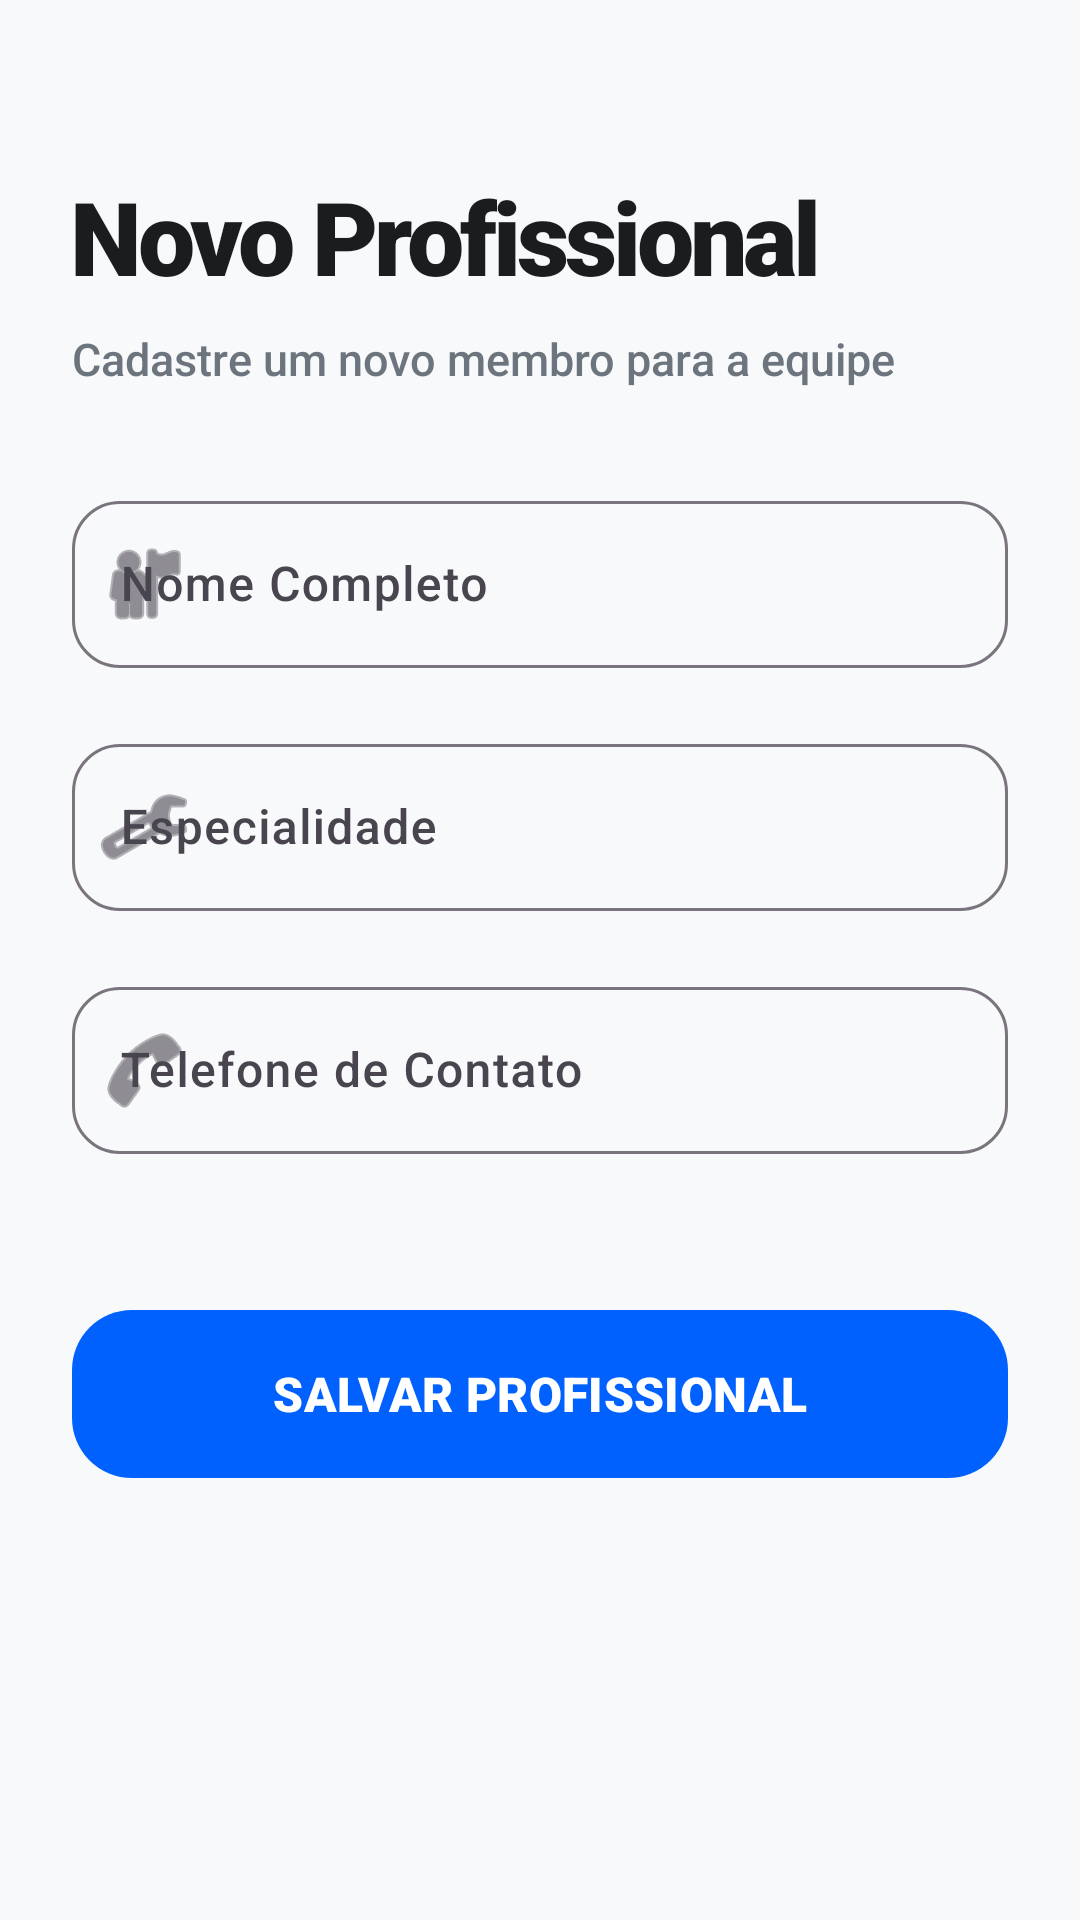

This screen was rendered from an Android layout file. Write that file and the resources it references.
<!-- AndroidManifest.xml: application theme Theme.Agendamento -->
<!-- res/layout/fragment_novo_profissional.xml -->
<?xml version="1.0" encoding="utf-8"?>
<ScrollView xmlns:android="http://schemas.android.com/apk/res/android"
    xmlns:app="http://schemas.android.com/apk/res-auto"
    android:layout_width="match_parent"
    android:layout_height="match_parent"
    android:background="#F8F9FA">

    <LinearLayout
        android:layout_width="match_parent"
        android:layout_height="wrap_content"
        android:orientation="vertical"
        android:padding="24dp">

        <TextView
            android:layout_width="wrap_content"
            android:layout_height="wrap_content"
            android:layout_marginTop="32dp"
            android:text="Novo Profissional"
            android:textSize="34sp"
            android:textColor="#1A1C1E"
            android:fontFamily="sans-serif-black"
            android:letterSpacing="-0.04"
            android:layout_marginBottom="8dp"/>

        <TextView
            android:layout_width="wrap_content"
            android:layout_height="wrap_content"
            android:text="Cadastre um novo membro para a equipe"
            android:textSize="15sp"
            android:textColor="#6C757D"
            android:fontFamily="sans-serif-medium"
            android:layout_marginBottom="32dp"/>

        <com.google.android.material.textfield.TextInputLayout
            style="@style/Widget.Material3.TextInputLayout.OutlinedBox"
            android:layout_width="match_parent"
            android:layout_height="wrap_content"
            android:hint="Nome Completo"
            app:boxCornerRadiusTopStart="16dp"
            app:boxCornerRadiusTopEnd="16dp"
            app:boxCornerRadiusBottomStart="16dp"
            app:boxCornerRadiusBottomEnd="16dp"
            app:startIconDrawable="@android:drawable/ic_menu_myplaces">
            <com.google.android.material.textfield.TextInputEditText
                android:id="@+id/edtNomeProfissional"
                android:layout_width="match_parent"
                android:layout_height="wrap_content"
                android:inputType="textPersonName"
                android:fontFamily="sans-serif-medium"/>
        </com.google.android.material.textfield.TextInputLayout>

        <com.google.android.material.textfield.TextInputLayout
            style="@style/Widget.Material3.TextInputLayout.OutlinedBox"
            android:layout_width="match_parent"
            android:layout_height="wrap_content"
            android:layout_marginTop="20dp"
            android:hint="Especialidade"
            app:boxCornerRadiusTopStart="16dp"
            app:boxCornerRadiusTopEnd="16dp"
            app:boxCornerRadiusBottomStart="16dp"
            app:boxCornerRadiusBottomEnd="16dp"
            app:startIconDrawable="@android:drawable/ic_menu_manage">
            <com.google.android.material.textfield.TextInputEditText
                android:id="@+id/edtEspecialidade"
                android:layout_width="match_parent"
                android:layout_height="wrap_content"
                android:inputType="text"
                android:fontFamily="sans-serif-medium"/>
        </com.google.android.material.textfield.TextInputLayout>

        <com.google.android.material.textfield.TextInputLayout
            style="@style/Widget.Material3.TextInputLayout.OutlinedBox"
            android:layout_width="match_parent"
            android:layout_height="wrap_content"
            android:layout_marginTop="20dp"
            android:hint="Telefone de Contato"
            app:boxCornerRadiusTopStart="16dp"
            app:boxCornerRadiusTopEnd="16dp"
            app:boxCornerRadiusBottomStart="16dp"
            app:boxCornerRadiusBottomEnd="16dp"
            app:startIconDrawable="@android:drawable/ic_menu_call">
            <com.google.android.material.textfield.TextInputEditText
                android:id="@+id/edtTelefoneProfissional"
                android:layout_width="match_parent"
                android:layout_height="wrap_content"
                android:inputType="phone"
                android:fontFamily="sans-serif-medium"/>
        </com.google.android.material.textfield.TextInputLayout>

        <com.google.android.material.button.MaterialButton
            android:id="@+id/btnSalvarProfissional"
            android:layout_width="match_parent"
            android:layout_height="64dp"
            android:layout_marginTop="48dp"
            android:text="SALVAR PROFISSIONAL"
            android:textAllCaps="false"
            android:textSize="16sp"
            android:fontFamily="sans-serif-black"
            app:cornerRadius="20dp" />

    </LinearLayout>
</ScrollView>
<!-- resources referenced by this layout -->
<resources>
  <style name="Theme.Agendamento" parent="Theme.Material3.DayNight.NoActionBar">
          
          <item name="colorPrimary">@color/primary</item>
          <item name="android:statusBarColor">@color/primary_dark</item>
          <item name="android:windowBackground">@color/backgroundColor</item>
  
          
          <item name="colorSurface">@color/surfaceColor</item>
          <item name="android:textColorPrimary">@color/textPrimary</item>
          <item name="android:textColorSecondary">@color/textSecondary</item>
  
          <item name="android:fontFamily">sans-serif</item>
      </style>
  <color name="primary">#0061FF</color>
  <color name="primary_dark">#0046CC</color>
  <color name="backgroundColor">#F8F9FA</color>
  <color name="surfaceColor">#FFFFFF</color>
  <color name="textPrimary">#1A1C1E</color>
  <color name="textSecondary">#6C757D</color>
</resources>
